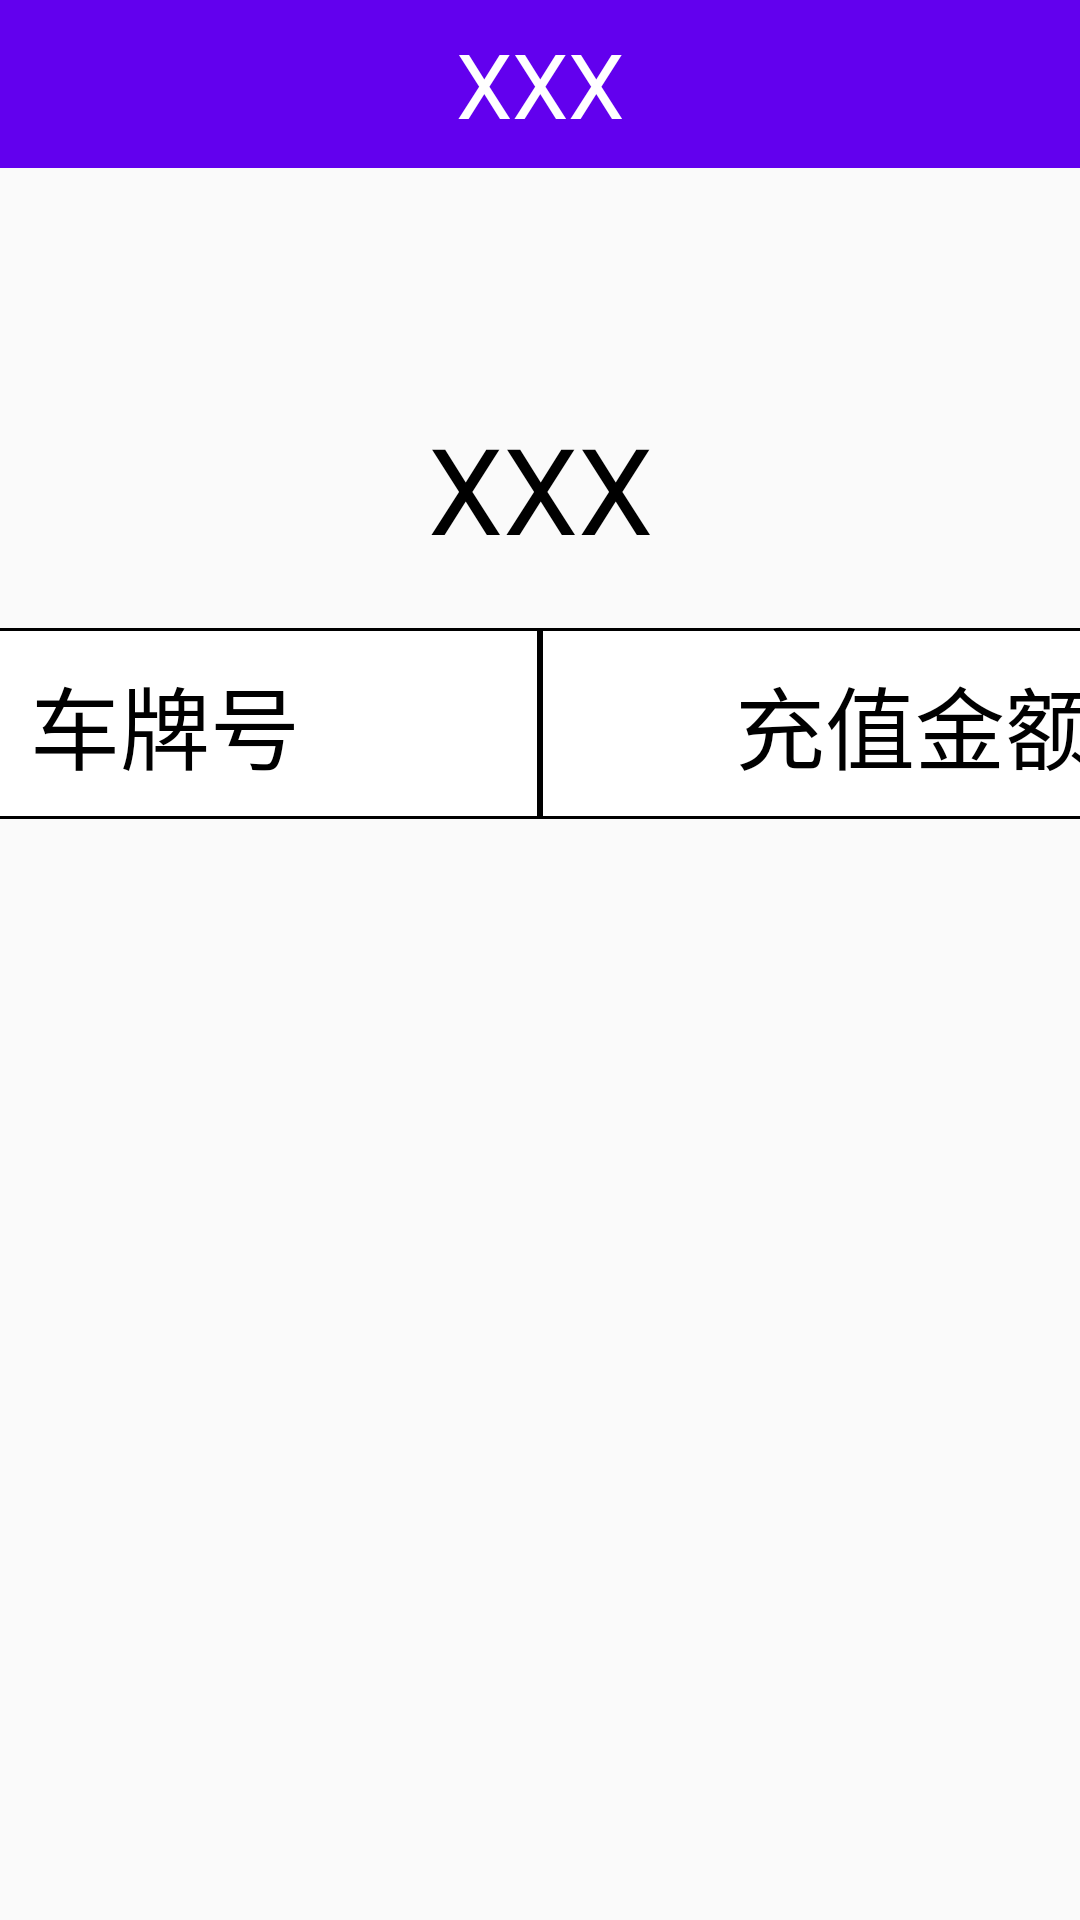

Android layout source for this screen:
<!-- AndroidManifest.xml: application theme AppTheme -->
<!-- res/layout/czjl_layout.xml -->
<?xml version="1.0" encoding="utf-8"?>
<LinearLayout xmlns:android="http://schemas.android.com/apk/res/android"
    android:layout_width="match_parent"
    android:layout_height="match_parent"
    android:gravity="center_horizontal"
    android:orientation="vertical">


    <include layout="@layout/head" />


    <TextView
        android:id="@+id/tv_total"
        android:layout_width="match_parent"
        android:layout_height="wrap_content"
        android:layout_marginTop="80dp"
        android:layout_marginBottom="20dp"
        android:gravity="center"
        android:text="XXX"
        android:textColor="#000"
        android:textSize="40sp" />

    <LinearLayout
        android:layout_width="1000dp"
        android:layout_height="wrap_content"
        android:orientation="horizontal">

        <TextView
            android:layout_width="0dp"
            android:layout_height="match_parent"
            android:layout_weight="1"
            android:background="@drawable/bg"
            android:gravity="center"
            android:padding="10dp"
            android:text="车辆编号"
            android:textColor="#000"
            android:textSize="30sp" />

        <TextView
            android:layout_width="0dp"
            android:layout_height="match_parent"
            android:layout_weight="1"
            android:background="@drawable/bg"
            android:gravity="center"
            android:text="车牌号"
            android:textColor="#000"
            android:textSize="30sp" />

        <TextView
            android:layout_width="0dp"
            android:layout_height="match_parent"
            android:layout_weight="1"
            android:background="@drawable/bg"
            android:gravity="center"
            android:text="充值金额"
            android:textColor="#000"
            android:textSize="30sp" />

        <TextView
            android:layout_width="0dp"
            android:layout_height="match_parent"
            android:layout_weight="1"
            android:background="@drawable/bg"
            android:gravity="center"
            android:text="充值时间"
            android:textColor="#000"
            android:textSize="30sp" />


    </LinearLayout>

    <ListView
        android:id="@+id/list_view"
        android:layout_width="1000dp"
        android:layout_height="match_parent"></ListView>

    <TextView
        android:id="@+id/tv_empty"
        android:layout_width="1000dp"
        android:layout_height="match_parent"
        android:gravity="center"
        android:text="暂无充值历史记录"
        android:textColor="#000"
        android:textSize="40sp"
        android:textStyle="bold" />
</LinearLayout>
<!-- res/layout/head.xml (included above) -->
<?xml version="1.0" encoding="utf-8"?>
<LinearLayout xmlns:android="http://schemas.android.com/apk/res/android"
    android:layout_width="match_parent"
    android:layout_height="?attr/actionBarSize"
    android:background="@color/colorPrimary"
    android:orientation="horizontal">


    <LinearLayout
        android:layout_width="0dp"
        android:layout_height="match_parent"
        android:layout_weight="1"
        android:orientation="horizontal">

        <ImageView
            android:id="@+id/change"
            android:layout_width="wrap_content"
            android:layout_height="match_parent"
            android:src="@mipmap/change" />

    </LinearLayout>

    <TextView
        android:id="@+id/title"
        android:layout_width="wrap_content"
        android:layout_height="match_parent"
        android:gravity="center"
        android:text="XXX"
        android:textColor="#fff"
        android:textSize="30sp" />


    <LinearLayout
        android:layout_width="0dp"
        android:layout_height="match_parent"
        android:layout_weight="1">

        <TextView
            android:id="@+id/title1"
            android:layout_width="match_parent"
            android:layout_height="match_parent"
            android:layout_marginRight="40dp"
            android:gravity="center|right"
            android:textColor="#fff"
            android:textSize="25sp" />


    </LinearLayout>
</LinearLayout>
<!-- resources referenced by this layout -->
<resources>
  <!-- drawable bg (drawable) -->
  <?xml version="1.0" encoding="utf-8"?>
  <shape xmlns:android="http://schemas.android.com/apk/res/android">
      <solid android:color="#fff" />
  
      <stroke
          android:width="1dp"
          android:color="#000" />
  
  </shape>
  <style name="AppTheme" parent="Theme.AppCompat.Light.NoActionBar">
          
          <item name="colorPrimary">@color/colorPrimary</item>
          <item name="colorPrimaryDark">@color/colorPrimaryDark</item>
          <item name="colorAccent">@color/colorAccent</item>
      </style>
  <!-- not gathered from this repository: default colours our renderer supplied (Android Studio template values) -->
  <color name="colorPrimary">#FF6200EE</color>
  <color name="colorPrimaryDark">#FF3700B3</color>
  <color name="colorAccent">#FF03DAC5</color>
</resources>
